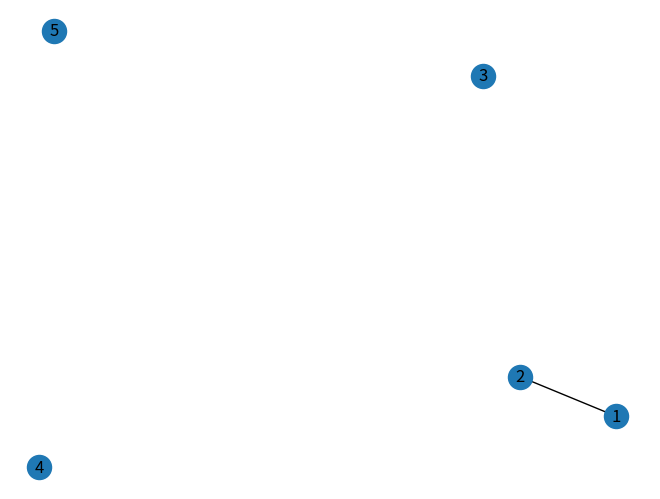

The matplotlib source for this figure:

import matplotlib.pyplot as plt
import networkx as nx

summary_groups_data_path = '/Users/Juan/django_projects/adaptive-boxes/graphs/partitions_data/boston/summary_groups.csv'



G = nx.Graph()

G.add_node(1)
G.add_node(2)
G.add_node(3)
G.add_node(4)
G.add_node(5)
G.add_edge(1, 2)

G.number_of_nodes()
G.number_of_edges()


nx.draw(G, with_labels=True)
plt.show()
